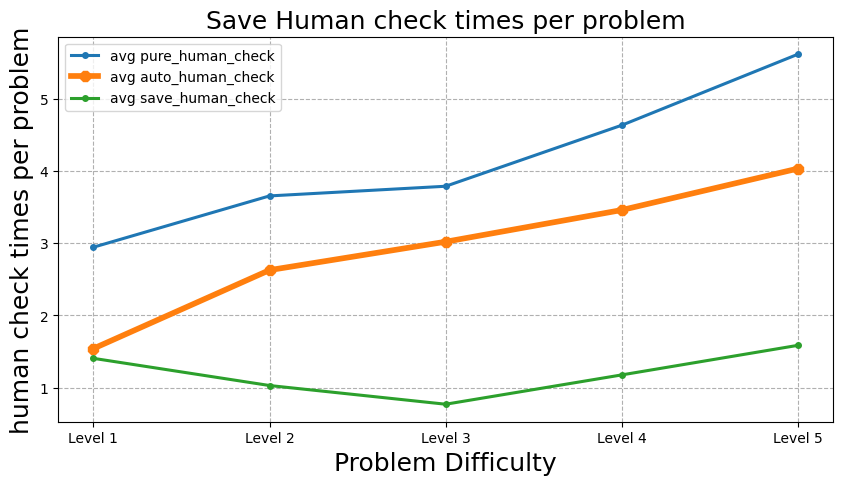

The matplotlib source for this figure:
import matplotlib.pyplot as plt
import numpy as np

levels = ['Level 1', 'Level 2', 'Level 3', 'Level 4', 'Level 5'] 
# pure_human_check: 109;auto_human_check: 57;save_human_check: 52;
# pure_human_check: 256;auto_human_check: 184;save_human_check: 72;
# pure_human_check: 345;auto_human_check: 275;save_human_check: 70;
# pure_human_check: 422;auto_human_check: 315;save_human_check: 107;
# pure_human_check: 624;auto_human_check: 448;save_human_check: 176;

prob_num=[37,70,91,91,111]
pure_human_check=[109, 256, 345, 422, 624]
auto_human_check=[57, 184, 275, 315, 448]
save_human_check=[52, 72, 70, 107, 176]

for i in range(5):
    pure_human_check[i] = pure_human_check[i]/prob_num[i]
    auto_human_check[i] = auto_human_check[i]/prob_num[i]
    save_human_check[i] = save_human_check[i]/prob_num[i]

plt.rcParams["font.family"] = "Times New Roman"
# plt.rcParams['text.usetex'] = True
plt.rcParams["mathtext.fontset"] = "stix"

# Create a new figure for the error graph
plt.figure(figsize=(10, 5))
fontsize = 18
# 绘制三条曲线
plt.plot(levels, pure_human_check, label='avg pure_human_check', marker=".", markersize=8, linewidth=2.2)
plt.plot(levels, auto_human_check, label='avg auto_human_check', marker="8", markersize=8, linewidth=4.1)
plt.plot(levels, save_human_check, label='avg save_human_check', marker=".", markersize=8, linewidth=2.2)

# 添加标签和标题
plt.xlabel('Problem Difficulty', fontsize=fontsize)
plt.ylabel('human check times per problem', fontsize=fontsize)
plt.title('Save Human check times per problem', fontsize=fontsize)

plt.grid(True, linestyle='--')
# 添加图例
plt.legend()
# 保存图形为 PDF 矢量格式
plt.savefig('Save_Human_check_times_per_problem.pdf', format='pdf', bbox_inches='tight')

# 显示图形
plt.show()
